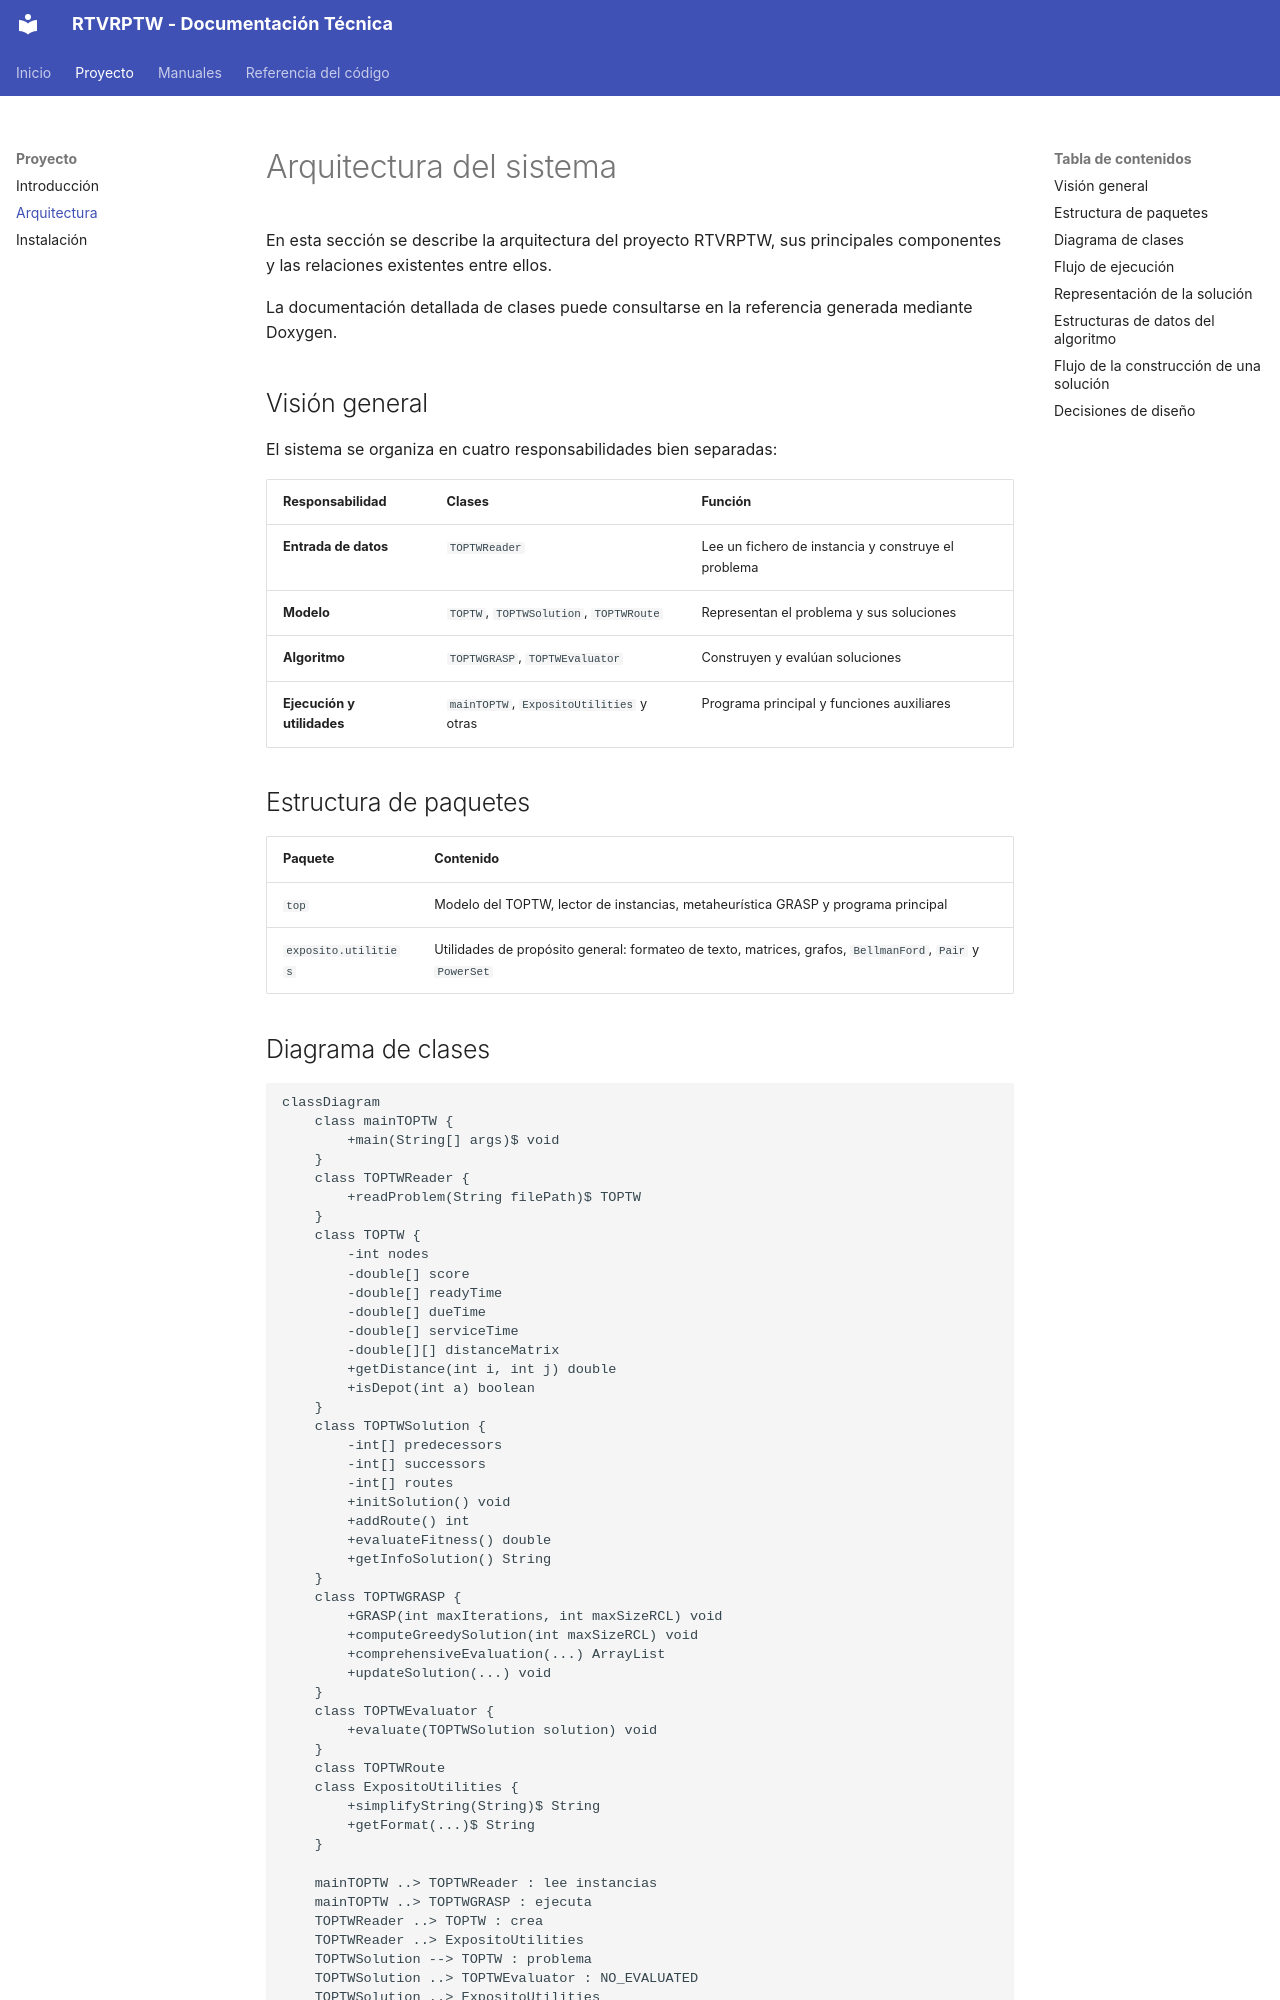

repository: DortaEspinosaPabloJose/PR03-LDH-26 · page: arquitectura/index.html · generator: mkdocs

# Arquitectura del sistema

En esta sección se describe la arquitectura del proyecto
RTVRPTW, sus principales componentes y las relaciones
existentes entre ellos.

La documentación detallada de clases puede consultarse
en la referencia generada mediante Doxygen.

## Visión general

El sistema se organiza en cuatro responsabilidades bien separadas:

| Responsabilidad            | Clases                                   | Función                                                   |
|----------------------------|------------------------------------------|-----------------------------------------------------------|
| **Entrada de datos**       | `TOPTWReader`                            | Lee un fichero de instancia y construye el problema       |
| **Modelo**                 | `TOPTW`, `TOPTWSolution`, `TOPTWRoute`   | Representan el problema y sus soluciones                  |
| **Algoritmo**              | `TOPTWGRASP`, `TOPTWEvaluator`           | Construyen y evalúan soluciones                           |
| **Ejecución y utilidades** | `mainTOPTW`, `ExpositoUtilities` y otras | Programa principal y funciones auxiliares                 |

## Estructura de paquetes

| Paquete               | Contenido                                                                                      |
|-----------------------|------------------------------------------------------------------------------------------------|
| `top`                 | Modelo del TOPTW, lector de instancias, metaheurística GRASP y programa principal              |
| `exposito.utilities`  | Utilidades de propósito general: formateo de texto, matrices, grafos, `BellmanFord`, `Pair` y `PowerSet` |
